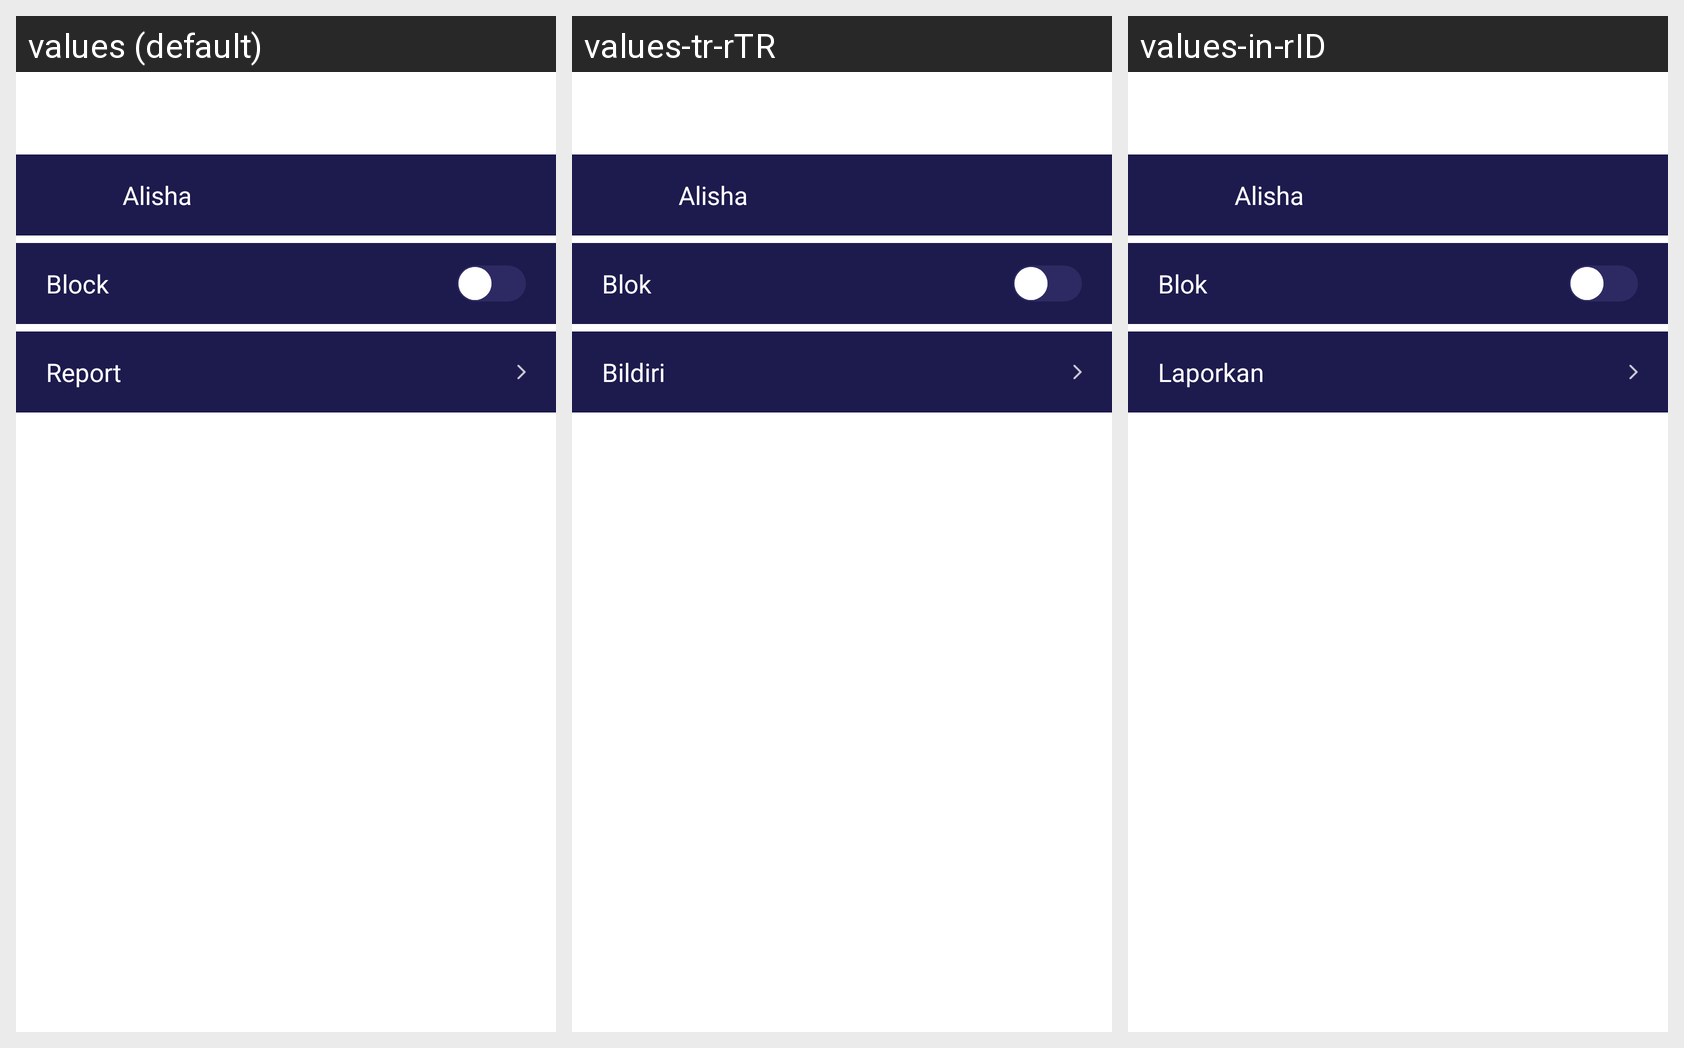

For this localized Android screen grid, give each drawn string resource with its value in every locale shown.
Android screen res/layout/ac_chat_option.xml rendered under 3 locales, left to right: values (default), values-tr-rTR, values-in-rID. Device: Nexus 5 (rendered at 1080×1920; each locale shown at half size, 540×960, under a caption strip naming it); theme Theme.MaterialComponents.DayNight.NoActionBar.
Other locales in the repository, not shown: values-ar, values-hi, values-ms-rMY, values-th-rTH, values-tl-rPH, values-vi-rVN.
Strings drawn on this screen, with the default value and each locale's value (text and hints the layout hard-codes, and strings that could not be matched under every locale, appear in the picture but are not listed):

block
  values: Block
  values-tr-rTR: Blok
  values-in-rID: Blok

report
  values: Report
  values-tr-rTR: Bildiri
  values-in-rID: Laporkan
